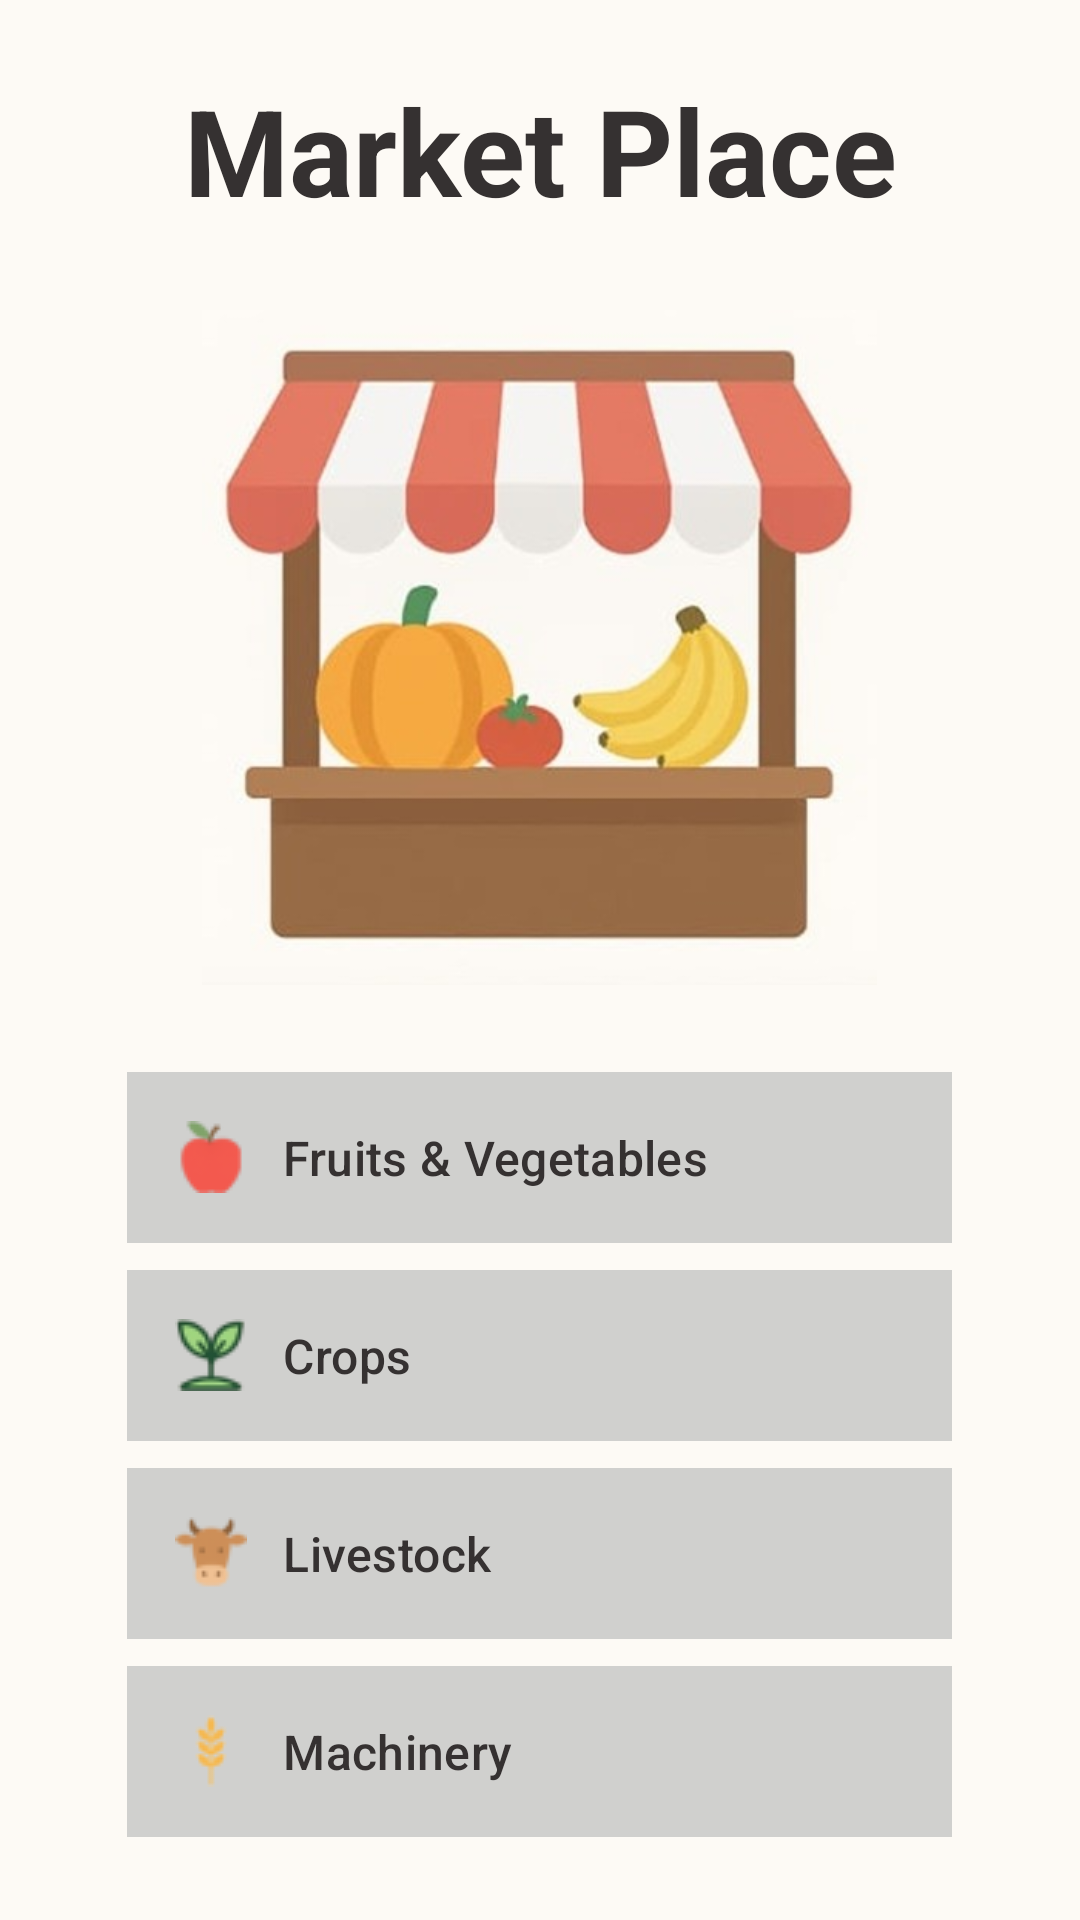

This screen was rendered from an Android layout file. Write that file and the resources it references.
<!-- AndroidManifest.xml: application theme Theme.Sakha -->
<!-- res/layout/activity_market.xml -->
<?xml version="1.0" encoding="utf-8"?>
<LinearLayout xmlns:android="http://schemas.android.com/apk/res/android"
    xmlns:app="http://schemas.android.com/apk/res-auto"
    android:layout_width="match_parent"
    android:layout_height="match_parent"
    android:orientation="vertical"
    android:background="@color/market_bg"
    android:gravity="center"
    android:id="@+id/market">

    <TextView
        android:layout_width="match_parent"
        android:layout_height="55dp"
        android:text="@string/market_place"
        android:textAlignment="center"
        android:textSize="40sp"
        android:layout_marginBottom="25dp"
        android:textColor="@color/gray"
        android:textStyle="bold"/>

    <ImageView
        android:layout_width="225dp"
        android:layout_height="225dp"
        android:contentDescription="@string/market_place"
        android:src="@drawable/market_pfp"/>

    <com.google.android.material.button.MaterialButton
        android:layout_marginTop="25dp"
        android:id="@+id/fruits_and_vegetables"
        android:text="@string/fruitandvegetables"
        app:icon="@drawable/apple_icon"
        app:iconGravity="textStart"
        app:iconPadding="12dp"
        app:iconSize="24dp"
        app:iconTint="@null"
        style="@style/market_stylePresets"
        app:strokeWidth="0dp"/>

    <com.google.android.material.button.MaterialButton
        android:id="@+id/crops"
        android:text="@string/crops"
        app:icon="@drawable/crops_icon"
        app:iconGravity="textStart"
        app:iconPadding="12dp"
        app:iconSize="24dp"
        app:iconTint="@null"
        style="@style/market_stylePresets"
        app:strokeWidth="0dp"/>


    <com.google.android.material.button.MaterialButton
        android:id="@+id/livestock"
        android:text="@string/livestock"
        app:icon="@drawable/livestock_icon"
        app:iconGravity="textStart"
        app:iconPadding="12dp"
        app:iconSize="24dp"
        app:iconTint="@null"
        style="@style/market_stylePresets"
        app:strokeWidth="0dp"/>

    <com.google.android.material.button.MaterialButton
        android:id="@+id/machinery"
        android:text="@string/machinery"
        app:icon="@drawable/agriculture_icon"
        app:iconGravity="textStart"
        app:iconPadding="12dp"
        app:iconSize="24dp"
        app:iconTint="@null"
        style="@style/market_stylePresets"
        app:strokeWidth="0dp"/>

</LinearLayout>
<!-- resources referenced by this layout -->
<resources>
  <color name="gray">#353131</color>
  <color name="market_bg">#FDFAF5</color>
  <!-- drawable agriculture_icon: png bitmap (drawable, 827 bytes) -->
  <!-- drawable apple_icon: png bitmap (drawable, 1059 bytes) -->
  <!-- drawable crops_icon: png bitmap (drawable, 1504 bytes) -->
  <!-- drawable livestock_icon: png bitmap (drawable, 1201 bytes) -->
  <!-- drawable market_pfp: jpeg bitmap (drawable, 22528 bytes) -->
  <string name="crops">Crops</string>
  <string name="fruitandvegetables">Fruits &amp; Vegetables</string>
  <string name="livestock">Livestock</string>
  <string name="machinery">Machinery</string>
  <string name="market_place">Market Place</string>
  <style name="market_stylePresets">
          <item name="android:layout_width">275dp</item>
          <item name="android:layout_height">65dp</item>
          <item name="android:backgroundTint">@color/weatherbtnBg</item>
          <item name="android:textColor">@color/gray</item>
          <item name="android:textSize">16sp</item>
          <item name="android:elevation">10dp</item>
          <item name="android:layout_marginTop">1dp</item>
          <item name="android:gravity">start|center_vertical</item>
          <item name="android:paddingStart">16dp</item>
          <item name="android:paddingEnd">16dp</item>
          <item name="cornerRadius">0dp</item>
      </style>
  <style name="Theme.Sakha" parent="Base.Theme.Sakha" />
  <color name="weatherbtnBg">#72BCBCBC</color>
  <style name="Base.Theme.Sakha" parent="Theme.Material3.DayNight.NoActionBar">
          
          
      </style>
</resources>
